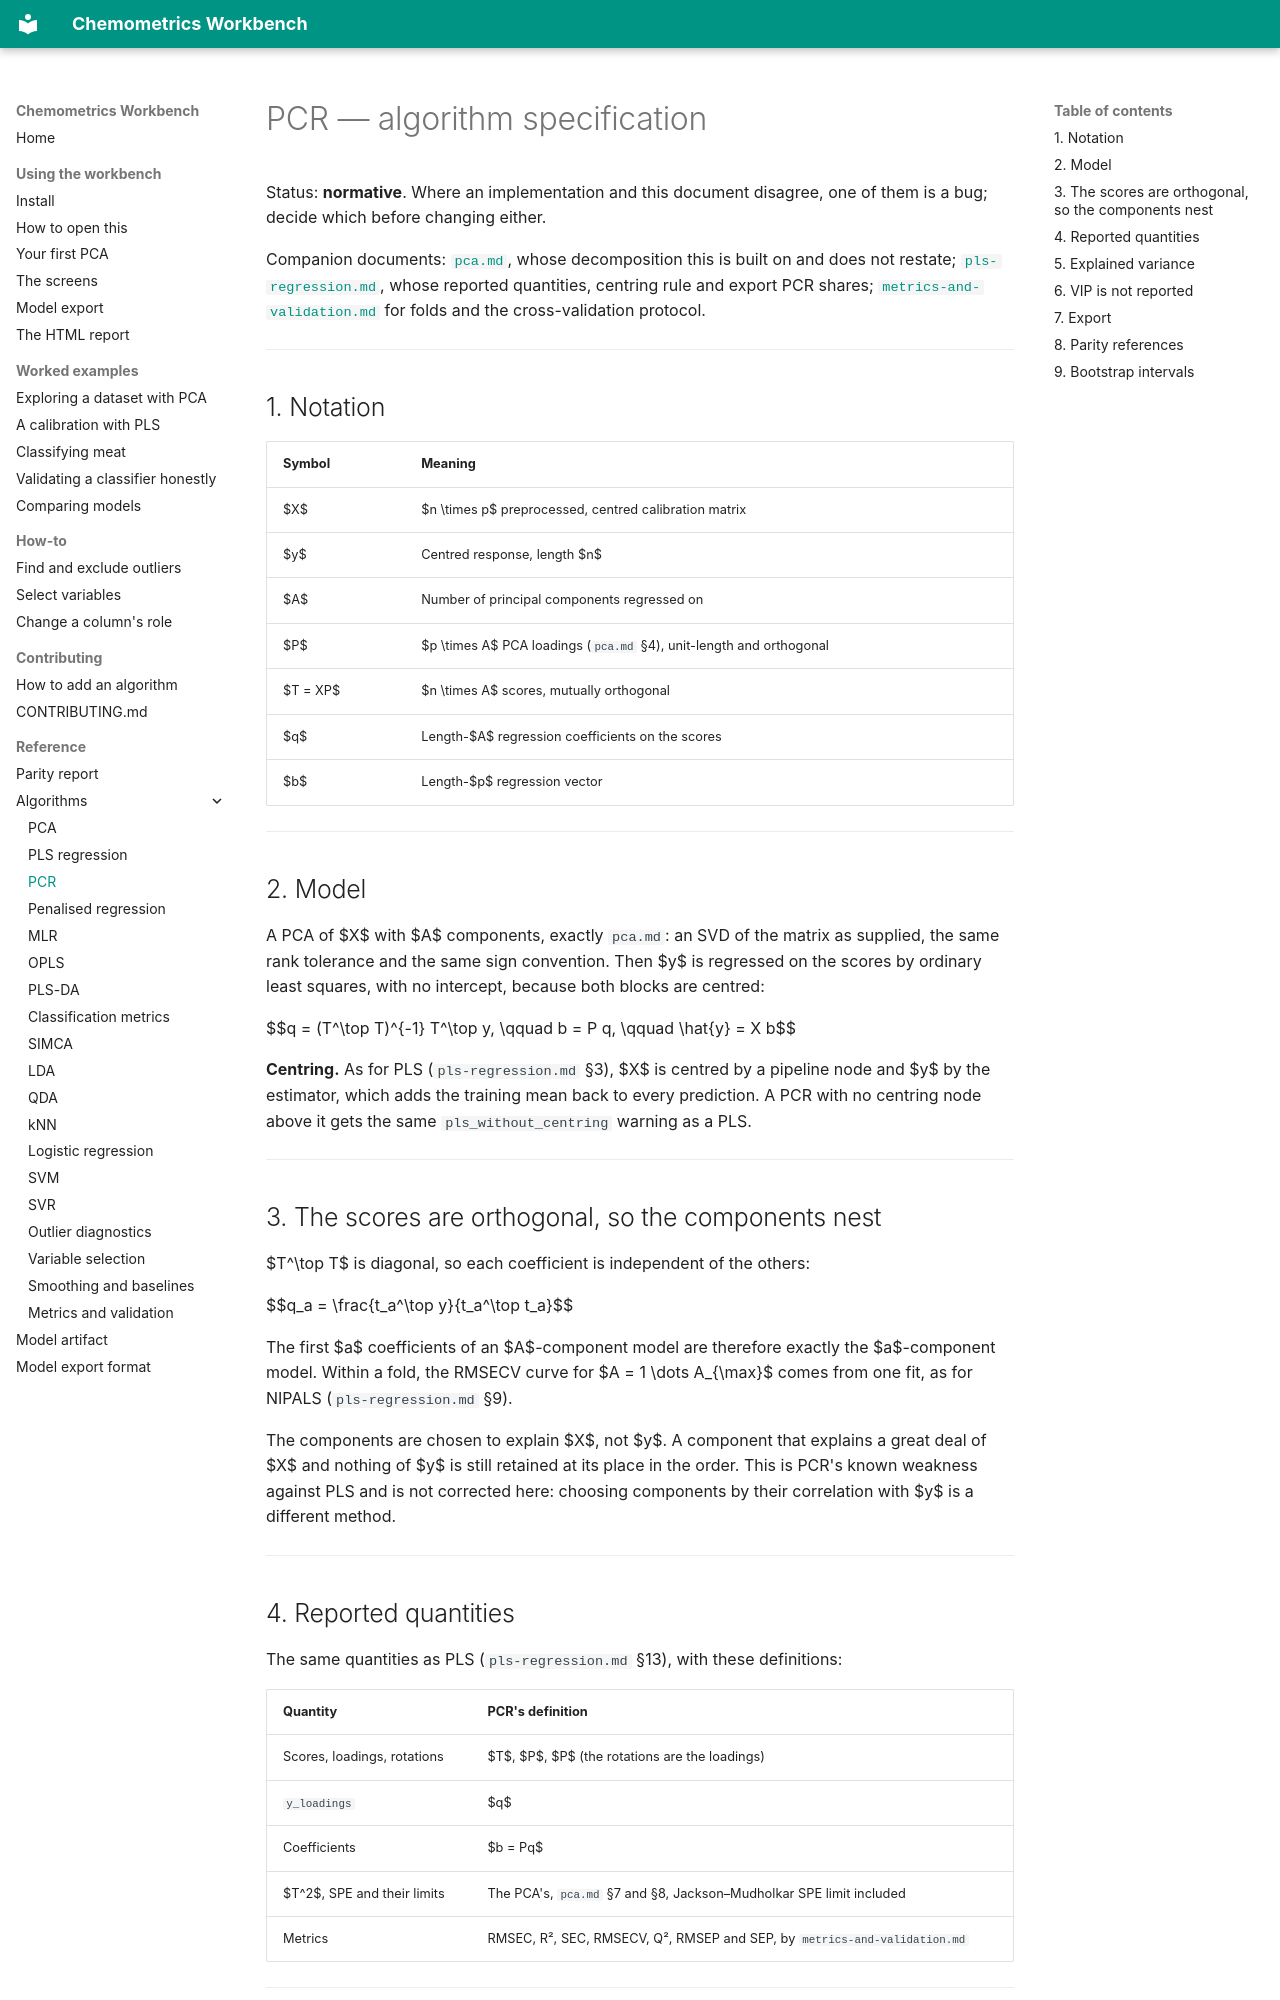

repository: millermuttu/Chemometrics-Workbench · page: algorithms/pcr/index.html · generator: mkdocs

# PCR — algorithm specification

Status: **normative**. Where an implementation and this document disagree, one of them is a bug; decide which before changing either.

Companion documents: [`pca.md`](pca.md), whose decomposition this is built on and does not restate; [`pls-regression.md`](pls-regression.md), whose reported quantities, centring rule and export PCR shares; [`metrics-and-validation.md`](metrics-and-validation.md) for folds and the cross-validation protocol.

---

## 1. Notation

| Symbol | Meaning |
| --- | --- |
| $X$ | $n \times p$ preprocessed, centred calibration matrix |
| $y$ | Centred response, length $n$ |
| $A$ | Number of principal components regressed on |
| $P$ | $p \times A$ PCA loadings (`pca.md` §4), unit-length and orthogonal |
| $T = XP$ | $n \times A$ scores, mutually orthogonal |
| $q$ | Length-$A$ regression coefficients on the scores |
| $b$ | Length-$p$ regression vector |

---

## 2. Model

A PCA of $X$ with $A$ components, exactly `pca.md`: an SVD of the matrix as supplied, the same rank tolerance and the same sign convention. Then $y$ is regressed on the scores by ordinary least squares, with no intercept, because both blocks are centred:

$$q = (T^\top T)^{-1} T^\top y, \qquad b = P q, \qquad \hat{y} = X b$$

**Centring.** As for PLS (`pls-regression.md` §3), $X$ is centred by a pipeline node and $y$ by the estimator, which adds the training mean back to every prediction. A PCR with no centring node above it gets the same `pls_without_centring` warning as a PLS.

---

## 3. The scores are orthogonal, so the components nest

$T^\top T$ is diagonal, so each coefficient is independent of the others:

$$q_a = \frac{t_a^\top y}{t_a^\top t_a}$$

The first $a$ coefficients of an $A$-component model are therefore exactly the $a$-component model. Within a fold, the RMSECV curve for $A = 1 \dots A_{\max}$ comes from one fit, as for NIPALS (`pls-regression.md` §9).

The components are chosen to explain $X$, not $y$. A component that explains a great deal of $X$ and nothing of $y$ is still retained at its place in the order. This is PCR's known weakness against PLS and is not corrected here: choosing components by their correlation with $y$ is a different method.

---
